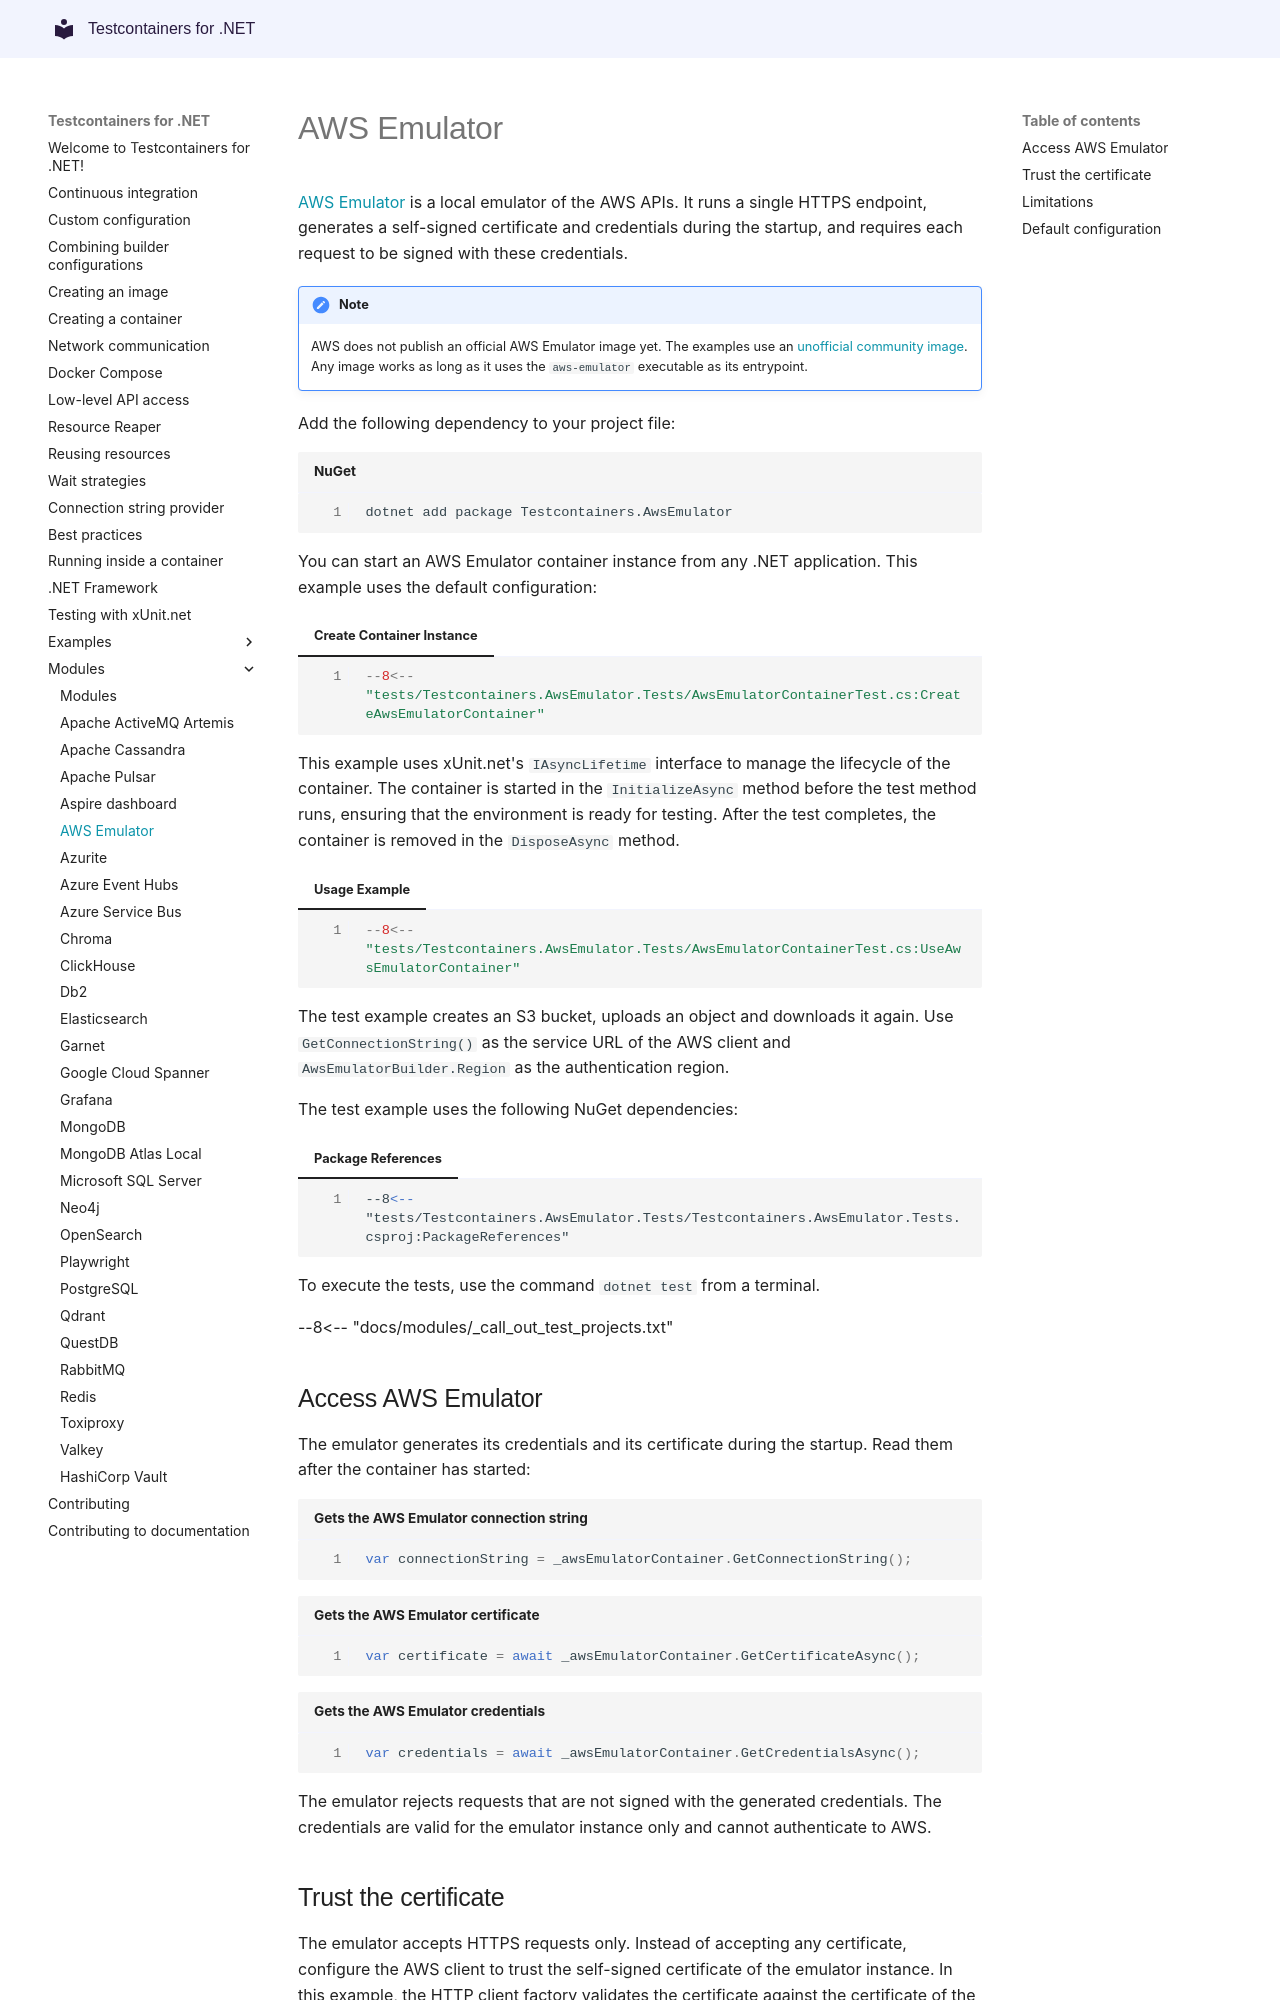

repository: testcontainers/testcontainers-dotnet · page: modules/aws-emulator/index.html · generator: mkdocs

# AWS Emulator

[AWS Emulator](https://github.com/aws/aws-emulator) is a local emulator of the AWS APIs. It runs a single HTTPS endpoint, generates a self-signed certificate and credentials during the startup, and requires each request to be signed with these credentials.

!!! note

    AWS does not publish an official AWS Emulator image yet. The examples use an [unofficial community image](https://github.com/xSAVIKx/aws-emulator-docker). Any image works as long as it uses the `aws-emulator` executable as its entrypoint.

Add the following dependency to your project file:

```shell title="NuGet"
dotnet add package Testcontainers.AwsEmulator
```

You can start an AWS Emulator container instance from any .NET application. This example uses the default configuration:

=== "Create Container Instance"
    ```csharp
    --8<-- "tests/Testcontainers.AwsEmulator.Tests/AwsEmulatorContainerTest.cs:CreateAwsEmulatorContainer"
    ```

This example uses xUnit.net's `IAsyncLifetime` interface to manage the lifecycle of the container. The container is started in the `InitializeAsync` method before the test method runs, ensuring that the environment is ready for testing. After the test completes, the container is removed in the `DisposeAsync` method.

=== "Usage Example"
    ```csharp
    --8<-- "tests/Testcontainers.AwsEmulator.Tests/AwsEmulatorContainerTest.cs:UseAwsEmulatorContainer"
    ```

The test example creates an S3 bucket, uploads an object and downloads it again. Use `GetConnectionString()` as the service URL of the AWS client and `AwsEmulatorBuilder.Region` as the authentication region.

The test example uses the following NuGet dependencies:

=== "Package References"
    ```xml
    --8<-- "tests/Testcontainers.AwsEmulator.Tests/Testcontainers.AwsEmulator.Tests.csproj:PackageReferences"
    ```

To execute the tests, use the command `dotnet test` from a terminal.

--8<-- "docs/modules/_call_out_test_projects.txt"

## Access AWS Emulator

The emulator generates its credentials and its certificate during the startup. Read them after the container has started:

```csharp title="Gets the AWS Emulator connection string"
var connectionString = _awsEmulatorContainer.GetConnectionString();
```

```csharp title="Gets the AWS Emulator certificate"
var certificate = await _awsEmulatorContainer.GetCertificateAsync();
```

```csharp title="Gets the AWS Emulator credentials"
var credentials = await _awsEmulatorContainer.GetCredentialsAsync();
```

The emulator rejects requests that are not signed with the generated credentials. The credentials are valid for the emulator instance only and cannot authenticate to AWS.
